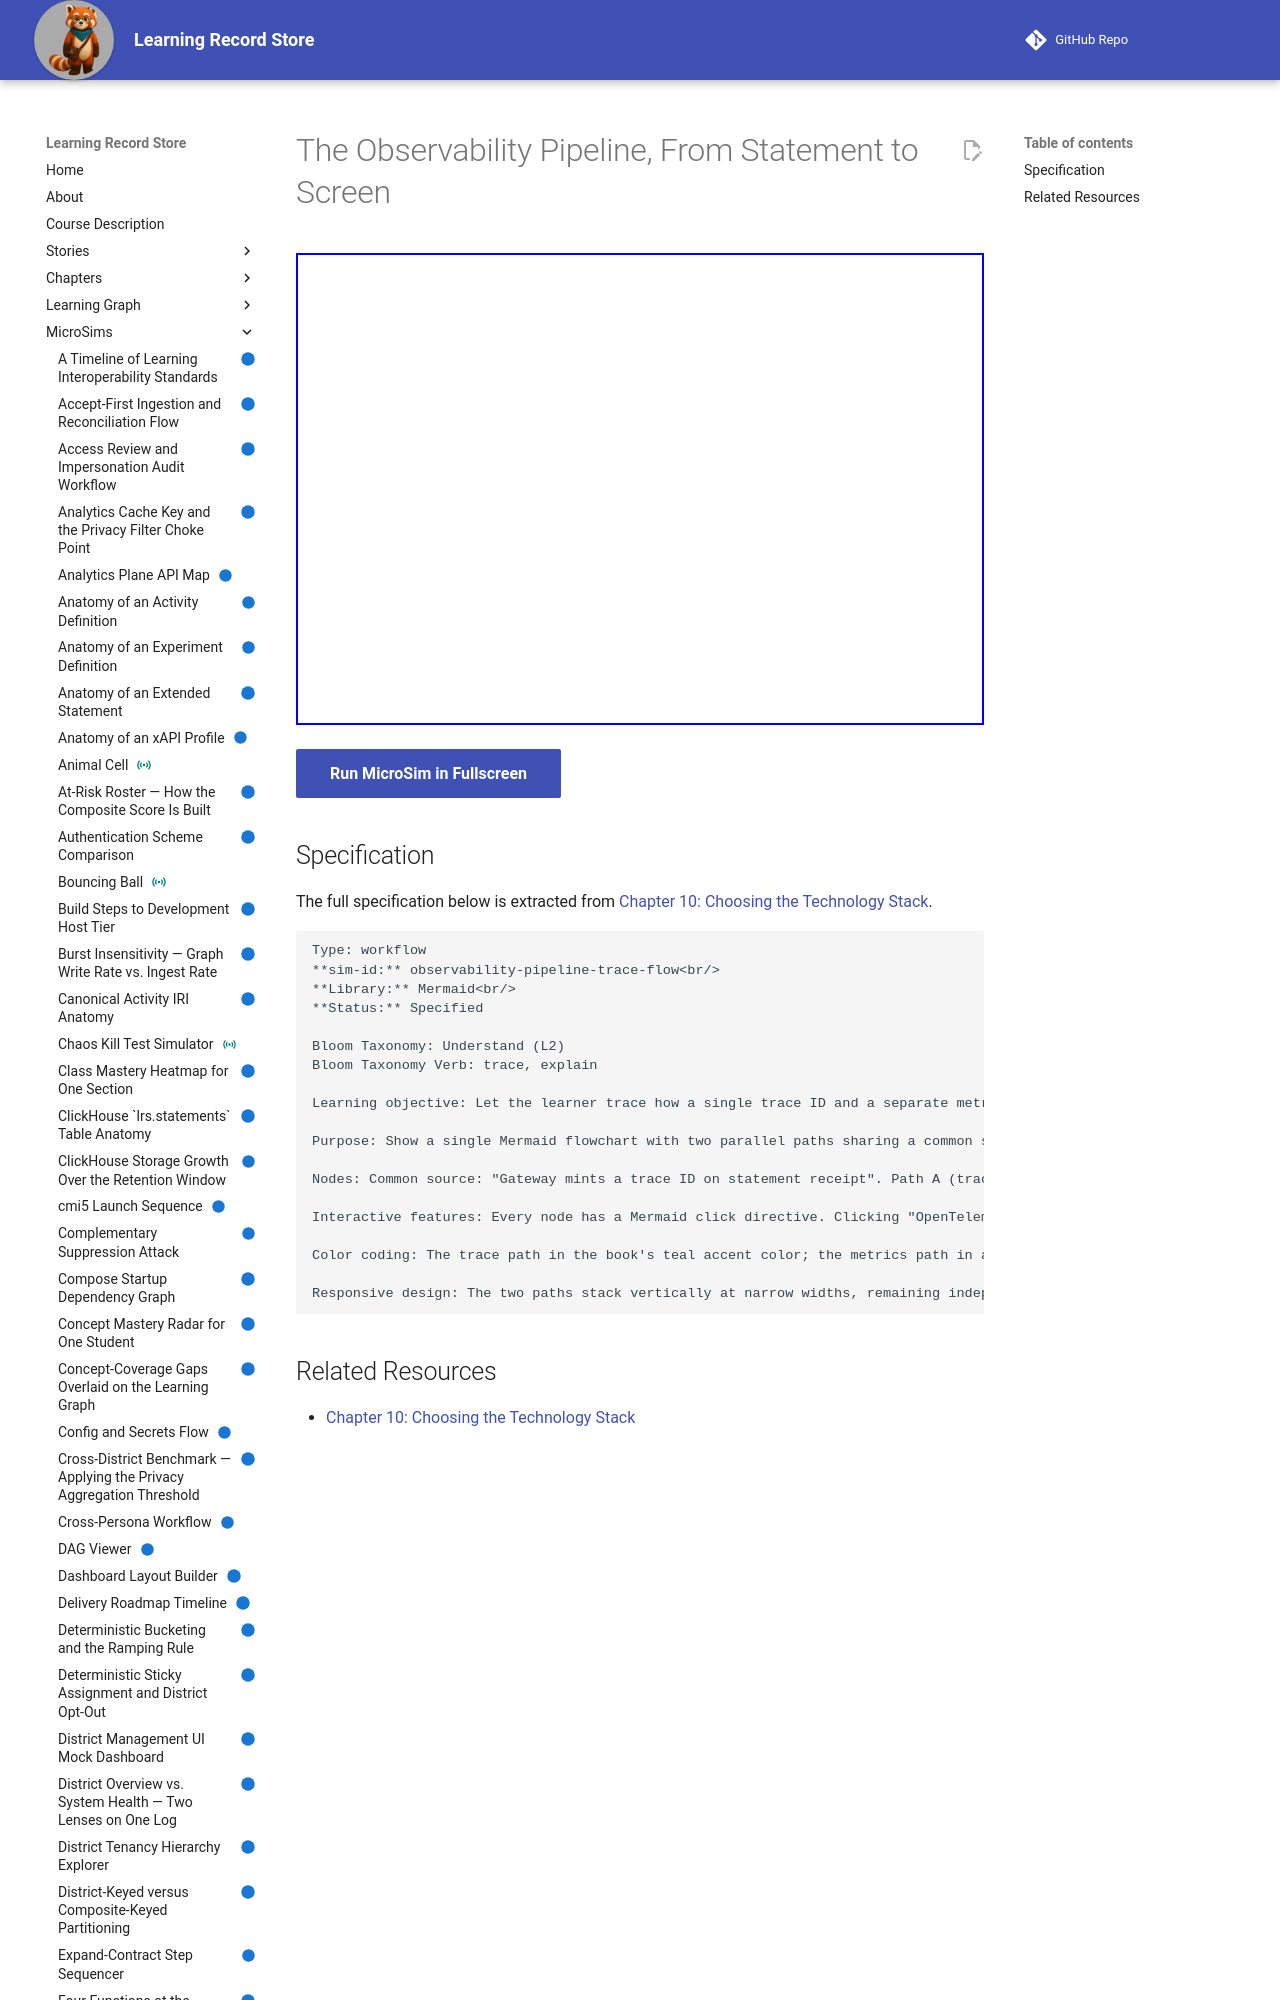

repository: dmccreary/learning-record-store · page: sims/observability-pipeline-trace-flow/index.html · generator: mkdocs

---
title: The Observability Pipeline, From Statement to Screen
description: Let the learner trace how a single trace ID and a separate metrics stream flow through OpenTelemetry, Jaeger, Prometheus, and Grafana, from statement receipt to a screen a system administrator actually watches.
status: implemented
library: Mermaid
bloom_level: Understand (L2)
---

# The Observability Pipeline, From Statement to Screen



<iframe src="main.html" width="100%" height="472px"></iframe>

[Run MicroSim in Fullscreen](main.html){ .md-button .md-button--primary }
